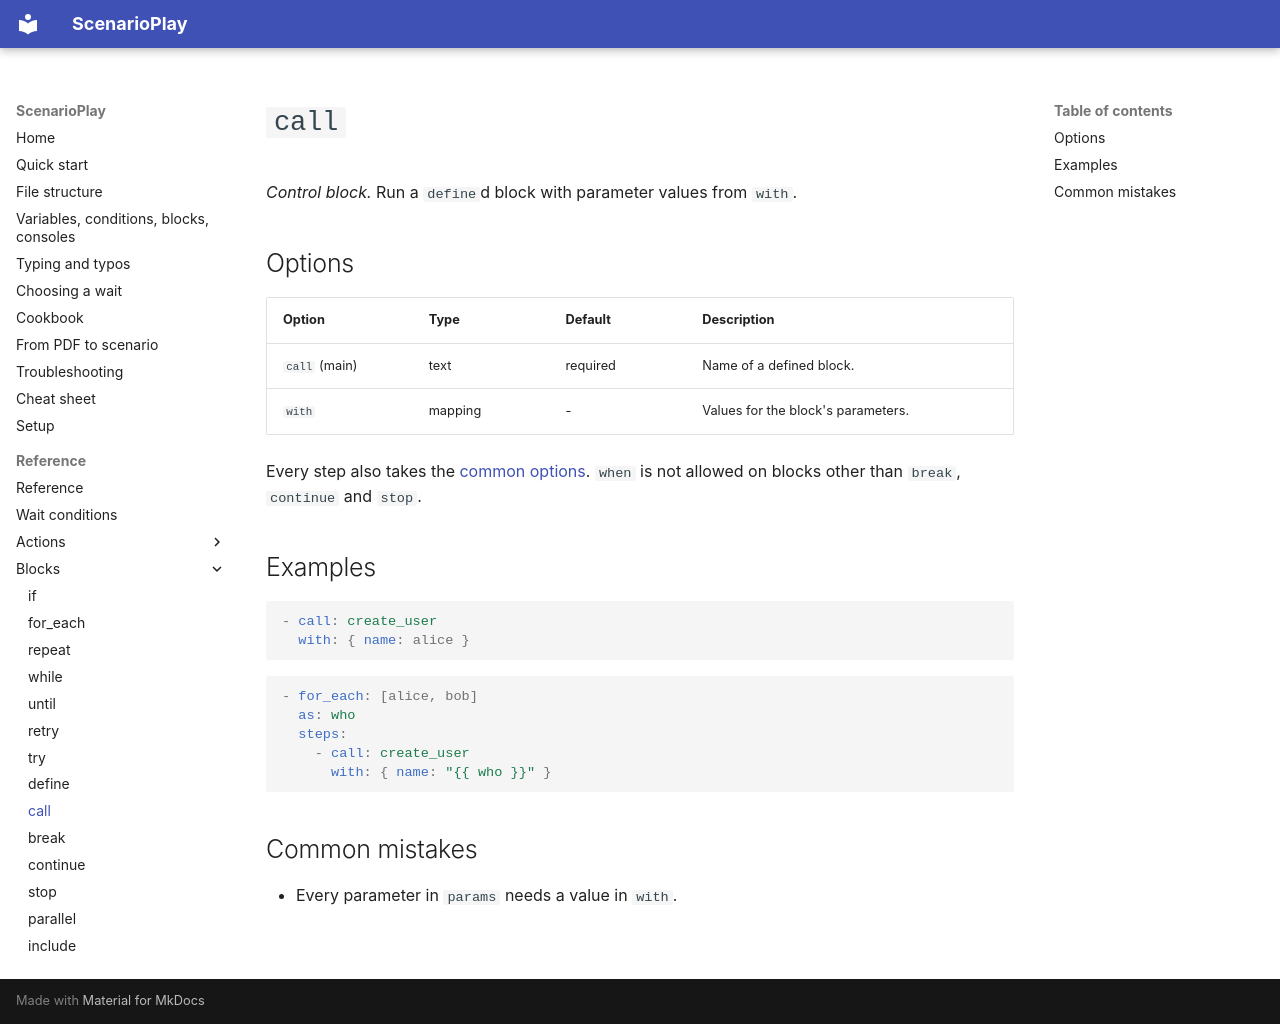

repository: ez4gotit/DemoTyper · page: reference/call/index.html · generator: mkdocs

# `call`

*Control block.* Run a `define`d block with parameter values from `with`.

## Options

| Option | Type | Default | Description |
| --- | --- | --- | --- |
| `call` (main) | text | required | Name of a defined block. |
| `with` | mapping | - | Values for the block's parameters. |

Every step also takes the [common options](index.md#common-options). `when` is not allowed on blocks other than `break`, `continue` and `stop`.

## Examples

```yaml
- call: create_user
  with: { name: alice }
```

```yaml
- for_each: [alice, bob]
  as: who
  steps:
    - call: create_user
      with: { name: "{{ who }}" }
```

## Common mistakes

- Every parameter in `params` needs a value in `with`.
